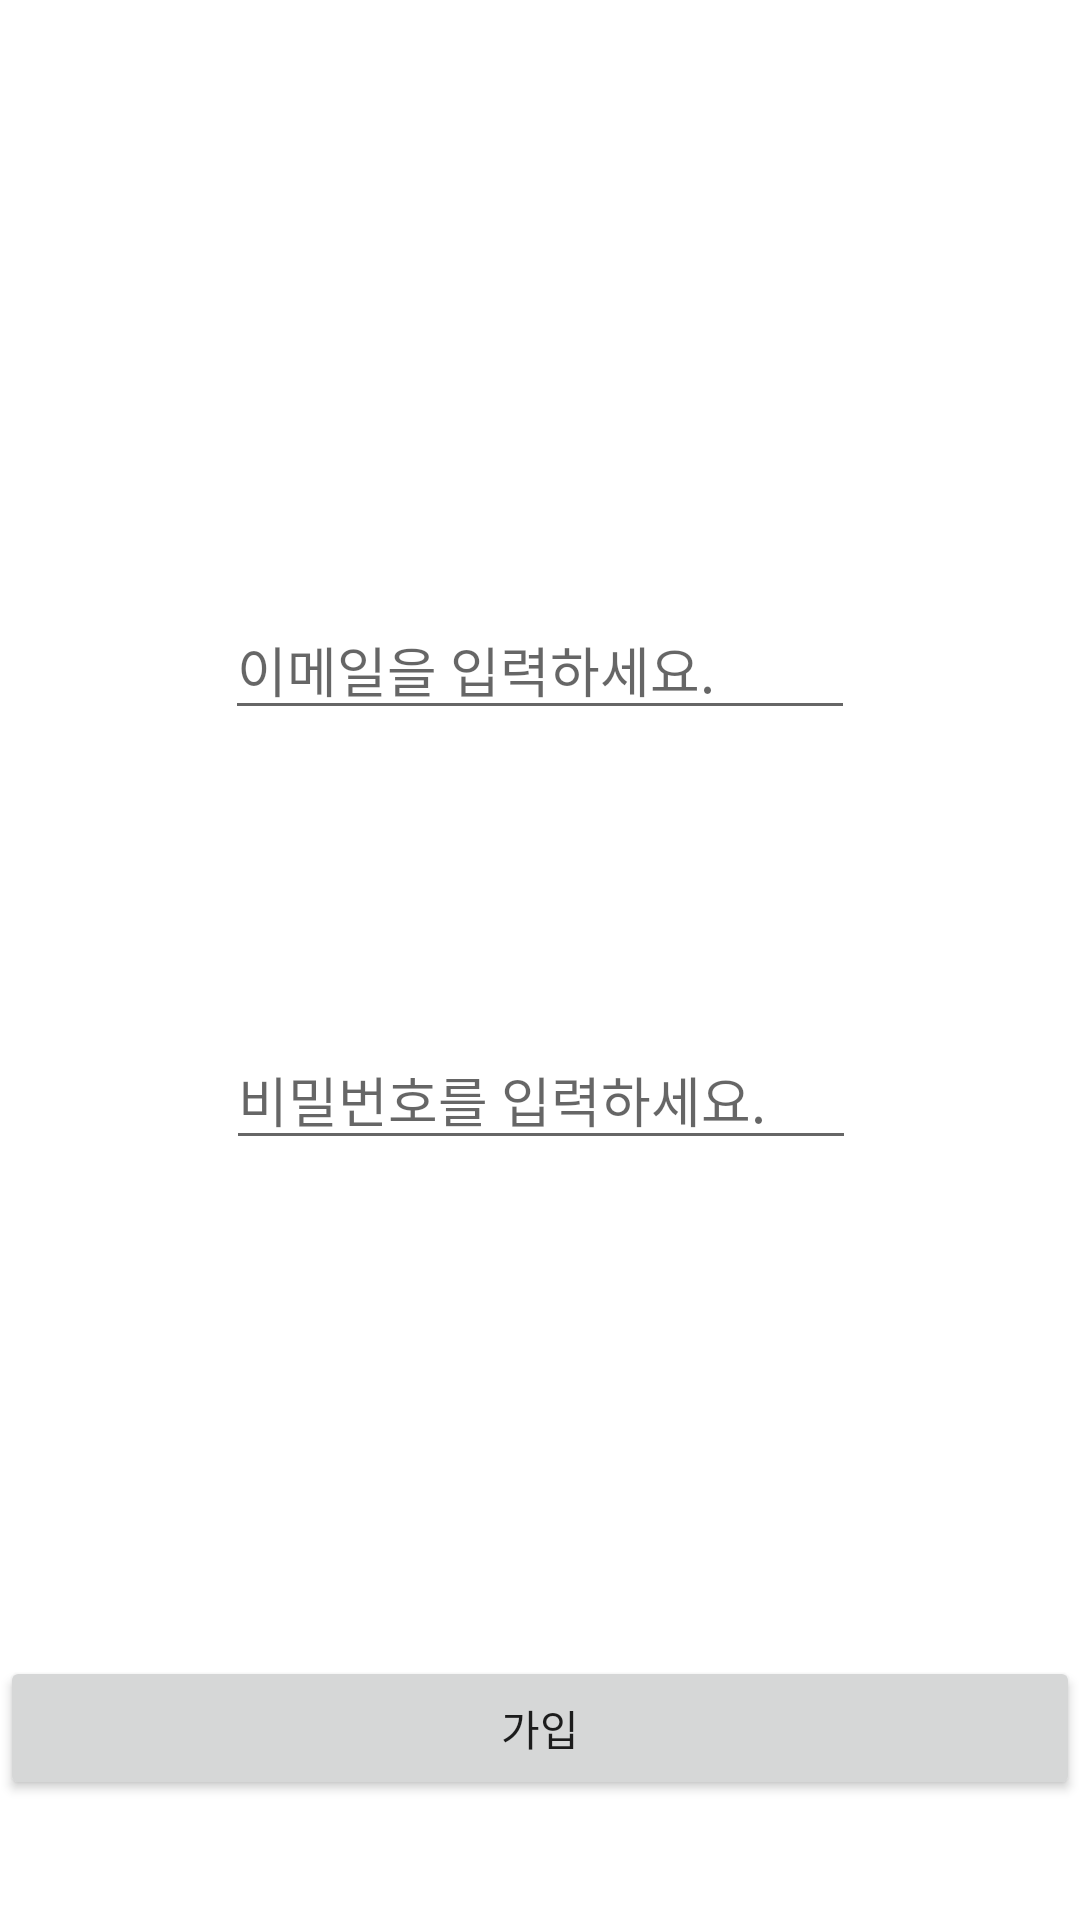

Layout XML and referenced resources for this Android screen:
<!-- AndroidManifest.xml: application theme Theme.FishID -->
<!-- res/layout/activity_register.xml -->
<?xml version="1.0" encoding="utf-8"?>
<androidx.constraintlayout.widget.ConstraintLayout xmlns:android="http://schemas.android.com/apk/res/android"
    xmlns:app="http://schemas.android.com/apk/res-auto"
    xmlns:tools="http://schemas.android.com/tools"
    android:layout_width="match_parent"
    android:layout_height="match_parent"
    tools:context=".RegisterActivity">


    
    <EditText
        android:id="@+id/et_email"
        android:layout_width="wrap_content"
        android:layout_height="wrap_content"
        android:layout_marginTop="200dp"
        android:ems="10"
        android:inputType="textEmailAddress"
        android:hint="이메일을 입력하세요."
        app:layout_constraintEnd_toEndOf="parent"
        app:layout_constraintStart_toStartOf="parent"
        app:layout_constraintTop_toTopOf="parent" />

    <EditText
        android:id="@+id/et_pwd"
        android:layout_width="wrap_content"
        android:layout_height="wrap_content"
        android:layout_marginTop="100dp"
        android:ems="10"
        android:hint="비밀번호를 입력하세요."
        android:inputType="textPassword"
        app:layout_constraintEnd_toEndOf="parent"
        app:layout_constraintHorizontal_bias="0.502"
        app:layout_constraintStart_toStartOf="parent"
        app:layout_constraintTop_toBottomOf="@+id/et_email" />

    <Button
        android:id="@+id/btn_register"
        android:layout_width="0dp"
        android:layout_height="wrap_content"
        android:layout_marginBottom="40dp"
        android:text="가입"
        app:layout_constraintBottom_toBottomOf="parent"
        app:layout_constraintEnd_toEndOf="parent"
        app:layout_constraintStart_toStartOf="parent" />


</androidx.constraintlayout.widget.ConstraintLayout>
<!-- resources referenced by this layout -->
<resources>
  <style name="Theme.FishID" parent="Theme.MaterialComponents.DayNight.DarkActionBar">
          
          <item name="colorPrimary">@color/purple_500</item>
          <item name="colorPrimaryVariant">@color/purple_700</item>
          <item name="colorOnPrimary">@color/white</item>
          
          <item name="colorSecondary">@color/teal_200</item>
          <item name="colorSecondaryVariant">@color/teal_700</item>
          <item name="colorOnSecondary">@color/black</item>
          
          <item name="android:statusBarColor">?attr/colorPrimaryVariant</item>
          
      </style>
  <!-- not gathered from this repository: default colours our renderer supplied (Android Studio template values) -->
  <color name="purple_500">#FF6200EE</color>
  <color name="purple_700">#FF3700B3</color>
  <color name="teal_200">#FF03DAC5</color>
  <color name="teal_700">#FF018786</color>
  <color name="black">#FF000000</color>
  <color name="white">#FFFFFFFF</color>
</resources>
